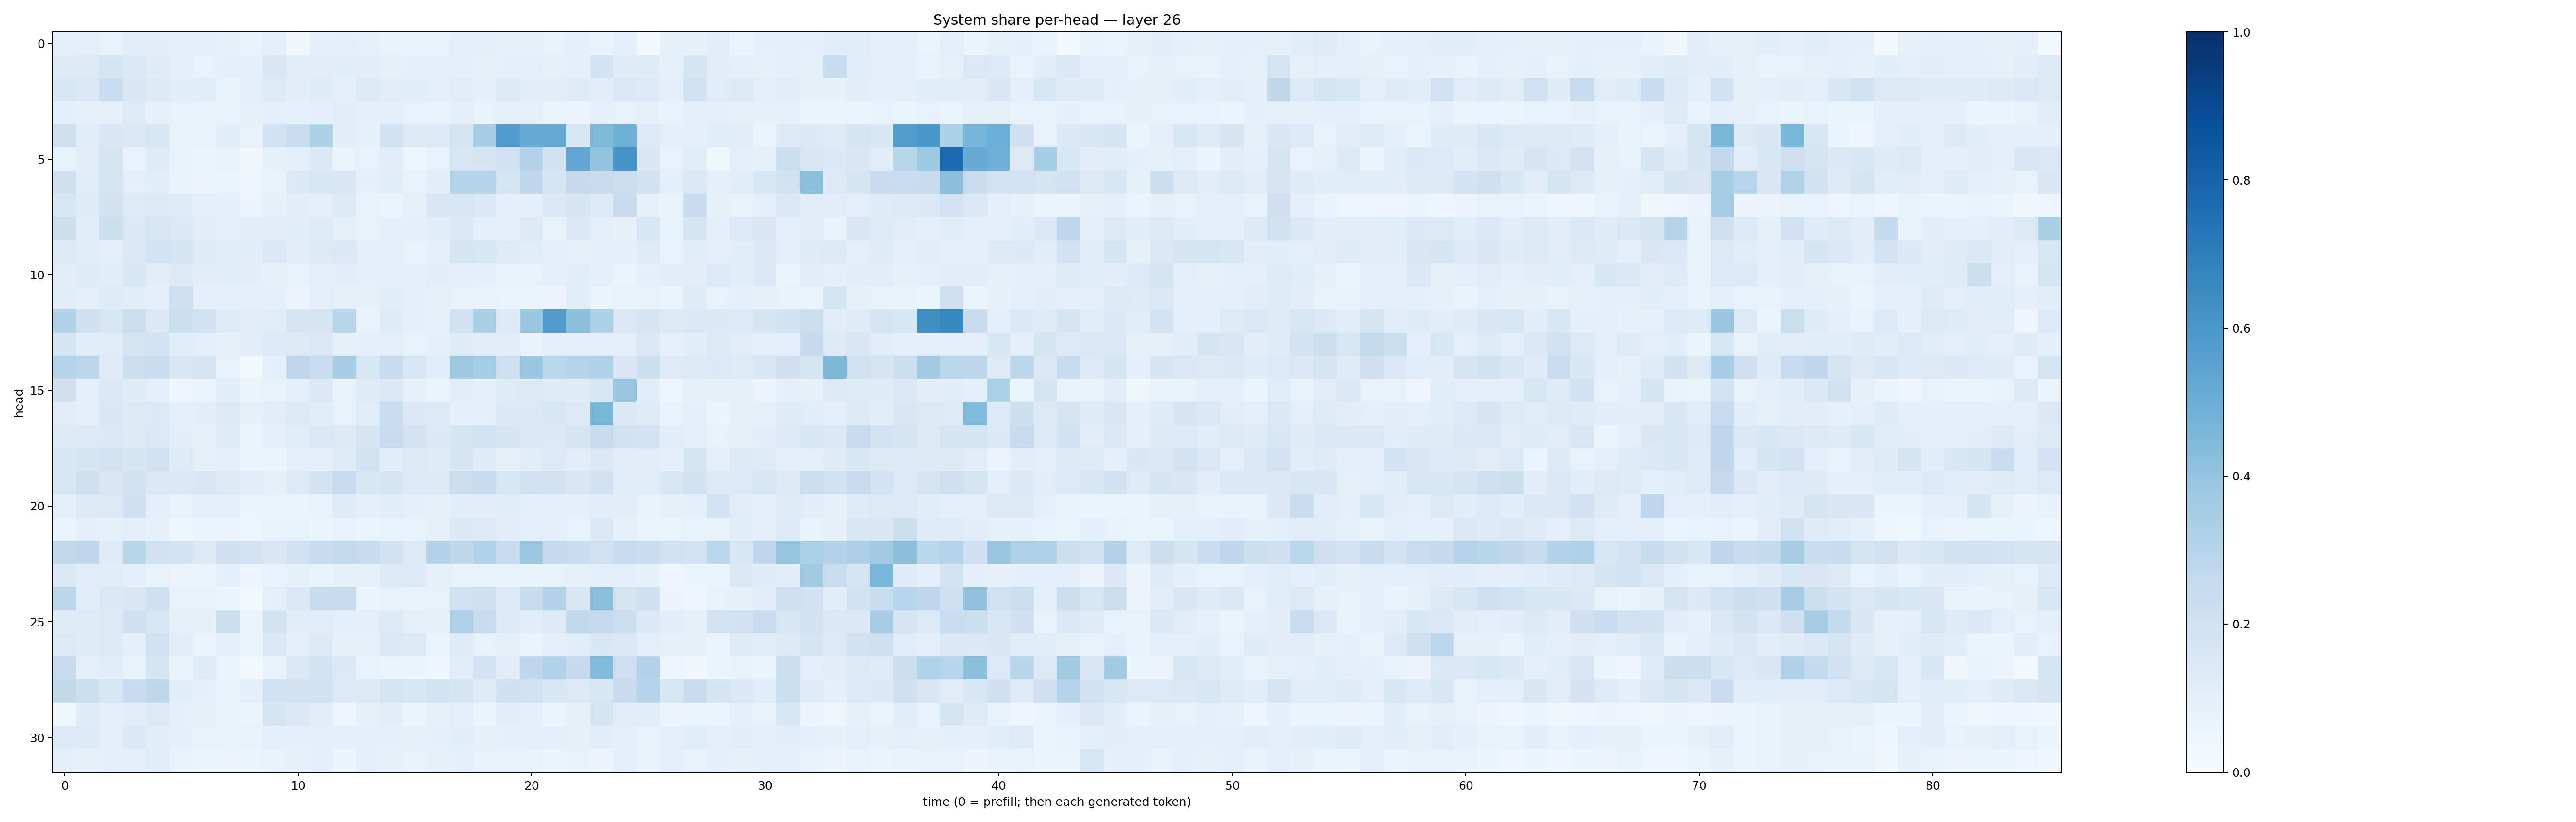

The data file committed next to this chart (first rows):
0.09304076, 0.098462336, 0.0768484, 0.112255014, 0.10366999, 0.09794998, 0.09520399, 0.081720814, 0.073449105, 0.09978061, 0.03185101, 0.08756834, 0.0939242, 0.07986401, 0.07541665, 0.07156557, 0.06747103, 0.09829877, 0.09746685, 0.07817423, 0.083839625, 0.07641336, 0.09152122, 0.06708171
0.1327, 0.1273, 0.165, 0.1404, 0.118, 0.09985, 0.07622, 0.08984, 0.0951, 0.15, 0.1108, 0.1131, 0.1066, 0.1041, 0.081, 0.08661, 0.1014, 0.09513, 0.08308, 0.08901, 0.09487, 0.08047, 0.0956, 0.1853
0.1629, 0.1421, 0.2313, 0.1505, 0.1322, 0.108, 0.1169, 0.07466, 0.09936, 0.1222, 0.1035, 0.1205, 0.101, 0.1258, 0.1097, 0.1057, 0.09573, 0.1095, 0.08995, 0.1275, 0.1053, 0.1016, 0.1193, 0.1031
0.09402, 0.08001, 0.08059, 0.1225, 0.08105, 0.07759, 0.0676, 0.07541, 0.08014, 0.09957, 0.08475, 0.08826, 0.1033, 0.08633, 0.1006, 0.07338, 0.07212, 0.09012, 0.07169, 0.08518, 0.08178, 0.06435, 0.05794, 0.07837
0.2139, 0.1139, 0.1522, 0.1457, 0.1581, 0.07121, 0.0674, 0.1068, 0.07406, 0.1936, 0.2341, 0.3308, 0.103, 0.07954, 0.1899, 0.1285, 0.1365, 0.1784, 0.3504, 0.5764, 0.5113, 0.5133, 0.1567, 0.4476
0.07402, 0.105, 0.1713, 0.06904, 0.1185, 0.06687, 0.05304, 0.07076, 0.03499, 0.08349, 0.09078, 0.1376, 0.06402, 0.07307, 0.113, 0.0477, 0.07254, 0.1578, 0.1663, 0.1971, 0.3048, 0.1915, 0.5351, 0.3993
0.2073, 0.1136, 0.179, 0.0959, 0.1092, 0.06814, 0.05662, 0.06354, 0.0413, 0.07676, 0.1375, 0.1569, 0.1517, 0.08866, 0.1068, 0.07147, 0.1018, 0.299, 0.2999, 0.1725, 0.2662, 0.1734, 0.2518, 0.2424
0.1565, 0.1238, 0.1936, 0.1223, 0.1315, 0.1184, 0.08871, 0.08718, 0.05716, 0.0791, 0.1039, 0.1011, 0.1297, 0.07053, 0.06563, 0.08243, 0.1521, 0.1621, 0.1451, 0.08727, 0.09904, 0.144, 0.1646, 0.1363
0.2207, 0.109, 0.2265, 0.1461, 0.1614, 0.1424, 0.1097, 0.0942, 0.102, 0.1052, 0.1068, 0.1219, 0.08373, 0.07543, 0.0966, 0.09444, 0.106, 0.1463, 0.1004, 0.09329, 0.1275, 0.07135, 0.1404, 0.09549
0.1282, 0.1138, 0.09107, 0.1396, 0.1817, 0.1753, 0.1215, 0.1083, 0.106, 0.1451, 0.1046, 0.1299, 0.1453, 0.09993, 0.09534, 0.07508, 0.1012, 0.17, 0.1614, 0.1228, 0.1142, 0.1001, 0.08044, 0.09818
0.1116, 0.1206, 0.1159, 0.155, 0.1096, 0.1255, 0.1048, 0.1056, 0.1018, 0.0798, 0.07261, 0.09462, 0.1035, 0.0951, 0.09339, 0.09857, 0.1033, 0.09867, 0.08734, 0.07687, 0.07119, 0.08768, 0.1158, 0.09585
0.1062, 0.0989, 0.1207, 0.1063, 0.0959, 0.2138, 0.09893, 0.09897, 0.1012, 0.09202, 0.05834, 0.09794, 0.08389, 0.08388, 0.1134, 0.08808, 0.08459, 0.07117, 0.06737, 0.06468, 0.06238, 0.05842, 0.116, 0.06572
0.3191, 0.2102, 0.1585, 0.2191, 0.1447, 0.216, 0.1918, 0.1196, 0.1023, 0.1134, 0.1716, 0.1785, 0.2902, 0.06889, 0.1173, 0.0909, 0.0819, 0.203, 0.3398, 0.1298, 0.3872, 0.5747, 0.4182, 0.3249
0.1756, 0.1136, 0.1161, 0.174, 0.1839, 0.1084, 0.1014, 0.08589, 0.1019, 0.1334, 0.1318, 0.1474, 0.0837, 0.09078, 0.1006, 0.07011, 0.09333, 0.1199, 0.1052, 0.102, 0.07169, 0.1014, 0.08865, 0.09129
0.297, 0.2843, 0.1177, 0.2244, 0.2285, 0.1539, 0.1786, 0.07254, 0.0312, 0.08646, 0.2767, 0.2311, 0.3486, 0.1598, 0.2485, 0.1617, 0.1078, 0.3724, 0.352, 0.2063, 0.3859, 0.2861, 0.3044, 0.3167
0.2063, 0.09892, 0.1398, 0.1175, 0.08756, 0.04654, 0.061, 0.1133, 0.06228, 0.07797, 0.09783, 0.1434, 0.07595, 0.1186, 0.1444, 0.08179, 0.05972, 0.1029, 0.09197, 0.1238, 0.1293, 0.1215, 0.1199, 0.1569
0.1114, 0.09823, 0.1533, 0.1301, 0.1385, 0.09519, 0.1047, 0.1263, 0.08266, 0.1106, 0.1256, 0.1141, 0.07662, 0.1137, 0.2338, 0.1449, 0.1336, 0.08823, 0.09211, 0.1374, 0.1418, 0.1637, 0.1282, 0.4599
0.1312, 0.1335, 0.1449, 0.1254, 0.1458, 0.1032, 0.08334, 0.1173, 0.06095, 0.09194, 0.1139, 0.143, 0.1298, 0.1654, 0.2432, 0.1811, 0.1373, 0.1659, 0.1872, 0.167, 0.1466, 0.1388, 0.1691, 0.2459
0.1552, 0.1702, 0.1861, 0.1704, 0.1995, 0.1225, 0.08216, 0.08737, 0.063, 0.0621, 0.1012, 0.08852, 0.1212, 0.1864, 0.1088, 0.1288, 0.1188, 0.165, 0.1176, 0.08325, 0.1148, 0.1353, 0.1127, 0.144
0.1629, 0.2067, 0.1515, 0.2016, 0.141, 0.1467, 0.1511, 0.1288, 0.1131, 0.07905, 0.1332, 0.1847, 0.2482, 0.1534, 0.1657, 0.1355, 0.1319, 0.2216, 0.2471, 0.1601, 0.1954, 0.1883, 0.1514, 0.2
0.08684, 0.1269, 0.1297, 0.2056, 0.09649, 0.0736, 0.08782, 0.08607, 0.06348, 0.06488, 0.06515, 0.0668, 0.1197, 0.09158, 0.109, 0.09483, 0.08115, 0.1074, 0.1054, 0.1133, 0.09237, 0.09933, 0.1004, 0.1052
0.06245, 0.1004, 0.08175, 0.09636, 0.08006, 0.04598, 0.06352, 0.05859, 0.0501, 0.07023, 0.0716, 0.06225, 0.06956, 0.06192, 0.06642, 0.07616, 0.08174, 0.1392, 0.1314, 0.1046, 0.09897, 0.09446, 0.0714, 0.1444
0.262, 0.2691, 0.1196, 0.2903, 0.1924, 0.1811, 0.1294, 0.2041, 0.1836, 0.1484, 0.2031, 0.2397, 0.2609, 0.2408, 0.1901, 0.128, 0.3085, 0.2719, 0.315, 0.24, 0.3816, 0.2533, 0.2301, 0.2012
0.1372, 0.1121, 0.115, 0.08776, 0.07807, 0.05541, 0.05896, 0.08848, 0.05053, 0.06734, 0.08193, 0.06849, 0.08052, 0.08449, 0.1354, 0.1359, 0.08579, 0.07795, 0.07345, 0.06686, 0.07389, 0.07472, 0.07909, 0.1009
0.2781, 0.1159, 0.1408, 0.1518, 0.2056, 0.07699, 0.07275, 0.0586, 0.02473, 0.1015, 0.139, 0.235, 0.2457, 0.06208, 0.07219, 0.0692, 0.07414, 0.1955, 0.2141, 0.136, 0.2362, 0.3072, 0.1523, 0.424
0.1191, 0.1241, 0.1251, 0.2037, 0.163, 0.08445, 0.08424, 0.2172, 0.065, 0.1855, 0.1163, 0.1116, 0.09454, 0.09595, 0.1289, 0.08528, 0.0808, 0.3233, 0.2376, 0.1274, 0.1094, 0.1257, 0.2653, 0.2535
0.1272, 0.1199, 0.1298, 0.08874, 0.196, 0.1019, 0.06502, 0.09887, 0.05939, 0.1411, 0.08698, 0.1277, 0.08109, 0.08202, 0.1434, 0.1294, 0.06496, 0.1233, 0.07221, 0.08584, 0.06388, 0.09041, 0.1134, 0.1536
0.2449, 0.09101, 0.1087, 0.07692, 0.1765, 0.07005, 0.1214, 0.06268, 0.02633, 0.07008, 0.1394, 0.1856, 0.1376, 0.06655, 0.06459, 0.05312, 0.03972, 0.1136, 0.1826, 0.1116, 0.2685, 0.3125, 0.2533, 0.4432
0.2629, 0.2262, 0.1623, 0.2408, 0.272, 0.1056, 0.08943, 0.0779, 0.0964, 0.188, 0.1915, 0.1977, 0.1359, 0.1302, 0.1795, 0.1594, 0.1849, 0.1709, 0.1203, 0.2094, 0.1984, 0.1526, 0.1278, 0.1622
0.039, 0.1197, 0.08896, 0.1029, 0.1275, 0.09121, 0.07833, 0.07089, 0.06622, 0.1758, 0.1368, 0.1116, 0.04878, 0.08449, 0.104, 0.05225, 0.08423, 0.09754, 0.06148, 0.1019, 0.09378, 0.05361, 0.07927, 0.1779
0.1337, 0.1365, 0.09639, 0.1432, 0.1143, 0.09147, 0.07225, 0.06984, 0.0772, 0.1012, 0.08663, 0.09714, 0.09984, 0.09808, 0.09104, 0.08212, 0.08643, 0.106, 0.07926, 0.093, 0.1011, 0.0922, 0.07926, 0.1034
0.09407, 0.07982, 0.09808, 0.0941, 0.1162, 0.0681, 0.05251, 0.05758, 0.05287, 0.07649, 0.07835, 0.08623, 0.06232, 0.08639, 0.07877, 0.06778, 0.08259, 0.08957, 0.07169, 0.07504, 0.07554, 0.06378, 0.07449, 0.05844
